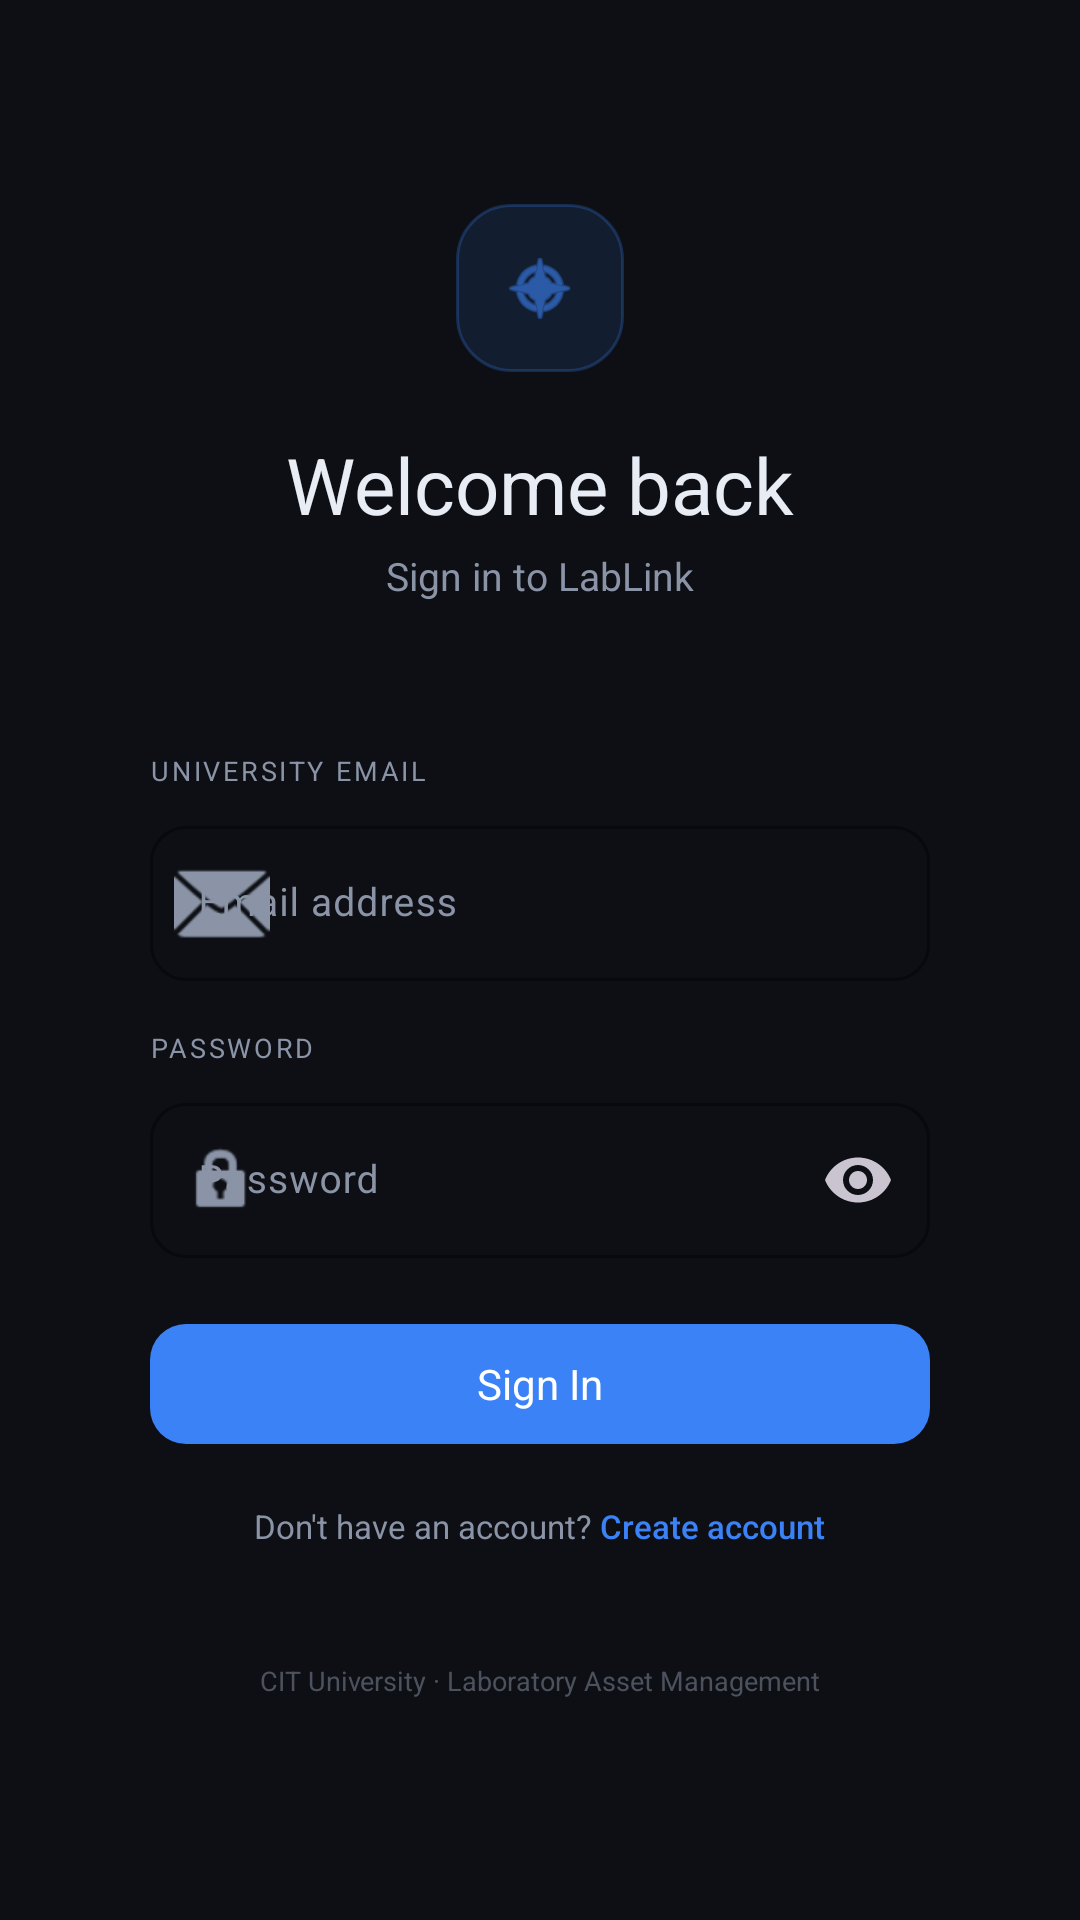

This screen was rendered from an Android layout file. Write that file and the resources it references.
<!-- AndroidManifest.xml: application theme Theme.LabLink -->
<!-- res/layout/activity_login.xml -->
<?xml version="1.0" encoding="utf-8"?>
<ScrollView
    xmlns:android="http://schemas.android.com/apk/res/android"
    xmlns:app="http://schemas.android.com/apk/res-auto"
    android:layout_width="match_parent"
    android:layout_height="match_parent"
    android:background="@color/bg"
    android:fillViewport="true">

    <androidx.constraintlayout.widget.ConstraintLayout
        android:layout_width="match_parent"
        android:layout_height="wrap_content"
        android:padding="28dp">

        
        <FrameLayout
            android:id="@+id/logoContainer"
            android:layout_width="56dp"
            android:layout_height="56dp"
            android:background="@drawable/login_logo_bg"
            app:layout_constraintEnd_toEndOf="parent"
            app:layout_constraintStart_toStartOf="parent"
            app:layout_constraintTop_toTopOf="parent"
            app:layout_constraintBottom_toTopOf="@id/tvTitle"
            app:layout_constraintVertical_chainStyle="packed"
            android:layout_marginTop="40dp">

            <ImageView
                android:layout_width="26dp"
                android:layout_height="26dp"
                android:layout_gravity="center"
                android:src="@android:drawable/ic_menu_compass"
                android:tint="@color/primary"
                android:contentDescription="Logo" />
        </FrameLayout>

        
        <TextView
            android:id="@+id/tvTitle"
            android:layout_width="wrap_content"
            android:layout_height="wrap_content"
            android:layout_marginTop="20dp"
            android:fontFamily="sans-serif-bold"
            android:text="Welcome back"
            android:textColor="@color/text"
            android:textSize="26sp"
            app:layout_constraintEnd_toEndOf="parent"
            app:layout_constraintStart_toStartOf="parent"
            app:layout_constraintTop_toBottomOf="@id/logoContainer" />

        
        <TextView
            android:id="@+id/tvSubtitle"
            android:layout_width="wrap_content"
            android:layout_height="wrap_content"
            android:layout_marginTop="4dp"
            android:text="Sign in to LabLink"
            android:textColor="@color/muted"
            android:textSize="13sp"
            app:layout_constraintEnd_toEndOf="parent"
            app:layout_constraintStart_toStartOf="parent"
            app:layout_constraintTop_toBottomOf="@id/tvTitle" />

        
        <LinearLayout
            android:id="@+id/loginCard"
            android:layout_width="0dp"
            android:layout_height="wrap_content"
            android:layout_marginTop="28dp"
            android:background="@drawable/login_card_bg"
            android:orientation="vertical"
            android:padding="22dp"
            app:layout_constraintEnd_toEndOf="parent"
            app:layout_constraintStart_toStartOf="parent"
            app:layout_constraintTop_toBottomOf="@id/tvSubtitle">

            
            <TextView
                android:layout_width="wrap_content"
                android:layout_height="wrap_content"
                android:layout_marginBottom="7dp"
                android:letterSpacing="0.1"
                android:text="UNIVERSITY EMAIL"
                android:textAllCaps="true"
                android:textColor="@color/muted"
                android:textSize="9sp" />

            
            <com.google.android.material.textfield.TextInputLayout
                android:id="@+id/tilEmail"
                style="@style/Widget.LabLink.TextInputLayout"
                android:layout_width="match_parent"
                android:layout_height="wrap_content"
                android:layout_marginBottom="16dp"
                android:hint="@string/email_hint"
                app:startIconDrawable="@android:drawable/ic_dialog_email"
                app:startIconTint="@color/muted">

                <com.google.android.material.textfield.TextInputEditText
                    android:id="@+id/etEmail"
                    android:layout_width="match_parent"
                    android:layout_height="wrap_content"
                    android:inputType="textEmailAddress"
                    android:textColor="@color/text"
                    android:textSize="13sp" />
            </com.google.android.material.textfield.TextInputLayout>

            
            <TextView
                android:layout_width="wrap_content"
                android:layout_height="wrap_content"
                android:layout_marginBottom="7dp"
                android:letterSpacing="0.1"
                android:text="PASSWORD"
                android:textAllCaps="true"
                android:textColor="@color/muted"
                android:textSize="9sp" />

            
            <com.google.android.material.textfield.TextInputLayout
                android:id="@+id/tilPassword"
                style="@style/Widget.LabLink.TextInputLayout"
                android:layout_width="match_parent"
                android:layout_height="wrap_content"
                android:hint="@string/password_hint"
                app:endIconMode="password_toggle"
                app:startIconDrawable="@android:drawable/ic_lock_idle_lock"
                app:startIconTint="@color/muted">

                <com.google.android.material.textfield.TextInputEditText
                    android:id="@+id/etPassword"
                    android:layout_width="match_parent"
                    android:layout_height="wrap_content"
                    android:inputType="textPassword"
                    android:textColor="@color/text"
                    android:textSize="13sp" />
            </com.google.android.material.textfield.TextInputLayout>

            
            <com.google.android.material.button.MaterialButton
                android:id="@+id/btnLogin"
                style="@style/Widget.LabLink.Button.Primary"
                android:layout_width="match_parent"
                android:layout_height="48dp"
                android:layout_marginTop="18dp"
                android:text="Sign In" />

            
            <ProgressBar
                android:id="@+id/progressLogin"
                android:layout_width="24dp"
                android:layout_height="24dp"
                android:layout_gravity="center"
                android:indeterminateTint="@color/primary"
                android:visibility="gone" />

            
            <LinearLayout
                android:layout_width="match_parent"
                android:layout_height="wrap_content"
                android:layout_marginTop="16dp"
                android:gravity="center"
                android:orientation="horizontal">

                <TextView
                    android:layout_width="wrap_content"
                    android:layout_height="wrap_content"
                    android:text="Don't have an account? "
                    android:textColor="@color/muted"
                    android:textSize="11sp" />

                <TextView
                    android:id="@+id/tvRegisterLink"
                    android:layout_width="wrap_content"
                    android:layout_height="wrap_content"
                    android:clickable="true"
                    android:focusable="true"
                    android:text="Create account"
                    android:textColor="@color/primary"
                    android:textSize="11sp"
                    android:fontFamily="sans-serif-medium" />
            </LinearLayout>

        </LinearLayout>

        
        <TextView
            android:layout_width="wrap_content"
            android:layout_height="wrap_content"
            android:layout_marginTop="16dp"
            android:alpha="0.5"
            android:text="CIT University · Laboratory Asset Management"
            android:textColor="@color/muted"
            android:textSize="9sp"
            app:layout_constraintEnd_toEndOf="parent"
            app:layout_constraintStart_toStartOf="parent"
            app:layout_constraintTop_toBottomOf="@id/loginCard" />

    </androidx.constraintlayout.widget.ConstraintLayout>

</ScrollView>
<!-- resources referenced by this layout -->
<resources>
  <color name="bg">#0D0F14</color>
  <color name="muted">#8A94A6</color>
  <color name="primary">#3B82F6</color>
  <color name="text">#E8ECF4</color>
  <!-- drawable login_logo_bg (drawable) -->
  <?xml version="1.0" encoding="utf-8"?>
  <shape xmlns:android="http://schemas.android.com/apk/res/android"
      android:shape="rectangle">
      <solid android:color="@color/primary_12" />
      <corners android:radius="18dp" />
      <stroke
          android:width="1dp"
          android:color="#403B82F6" />
  </shape>
  <string name="email_hint">Email address</string>
  <string name="password_hint">Password</string>
  <style name="Widget.LabLink.Button.Primary" parent="Widget.Material3.Button">
          <item name="android:textColor">@color/text_on_primary</item>
          <item name="android:textSize">@dimen/text_body</item>
          <item name="android:textAllCaps">false</item>
          <item name="android:letterSpacing">0</item>
          <item name="cornerRadius">@dimen/radius_md</item>
          <item name="android:minHeight">@dimen/button_height</item>
          <item name="backgroundTint">@color/primary</item>
          <item name="android:fontFamily">sans-serif-bold</item>
      </style>
  <style name="Widget.LabLink.TextInputLayout" parent="Widget.Material3.TextInputLayout.OutlinedBox">
          <item name="boxCornerRadiusTopStart">@dimen/radius_md</item>
          <item name="boxCornerRadiusTopEnd">@dimen/radius_md</item>
          <item name="boxCornerRadiusBottomStart">@dimen/radius_md</item>
          <item name="boxCornerRadiusBottomEnd">@dimen/radius_md</item>
          <item name="boxStrokeColor">@color/border</item>
          <item name="hintTextColor">@color/muted</item>
          <item name="boxBackgroundColor">@color/bg</item>
          <item name="android:textColorHint">@color/muted</item>
      </style>
  <style name="Theme.LabLink" parent="Theme.Material3.Dark.NoActionBar">
          <item name="colorPrimary">@color/primary</item>
          <item name="colorPrimaryDark">@color/primary_dark</item>
          <item name="colorAccent">@color/accent</item>
          <item name="colorOnPrimary">@color/text_on_primary</item>
          <item name="colorSecondary">@color/accent</item>
          <item name="colorOnSecondary">@color/text_on_accent</item>
          <item name="colorSurface">@color/surface</item>
          <item name="colorOnSurface">@color/text</item>
          <item name="colorError">@color/danger</item>
          <item name="android:colorBackground">@color/bg</item>
          <item name="android:statusBarColor">@color/primary_dark</item>
          <item name="android:navigationBarColor">@color/primary_dark</item>
          <item name="android:windowLightStatusBar">false</item>
      </style>
  <color name="primary_12">#1F3B82F6</color>
  <color name="text_on_primary">#FFFFFF</color>
  <dimen name="text_body">14sp</dimen>
  <dimen name="radius_md">12dp</dimen>
  <dimen name="button_height">52dp</dimen>
  <color name="border">#232A3A</color>
  <color name="primary_dark">#080B12</color>
  <color name="accent">#06B6D4</color>
  <color name="text_on_accent">#FFFFFF</color>
  <color name="surface">#161B26</color>
  <color name="danger">#EF4444</color>
</resources>
